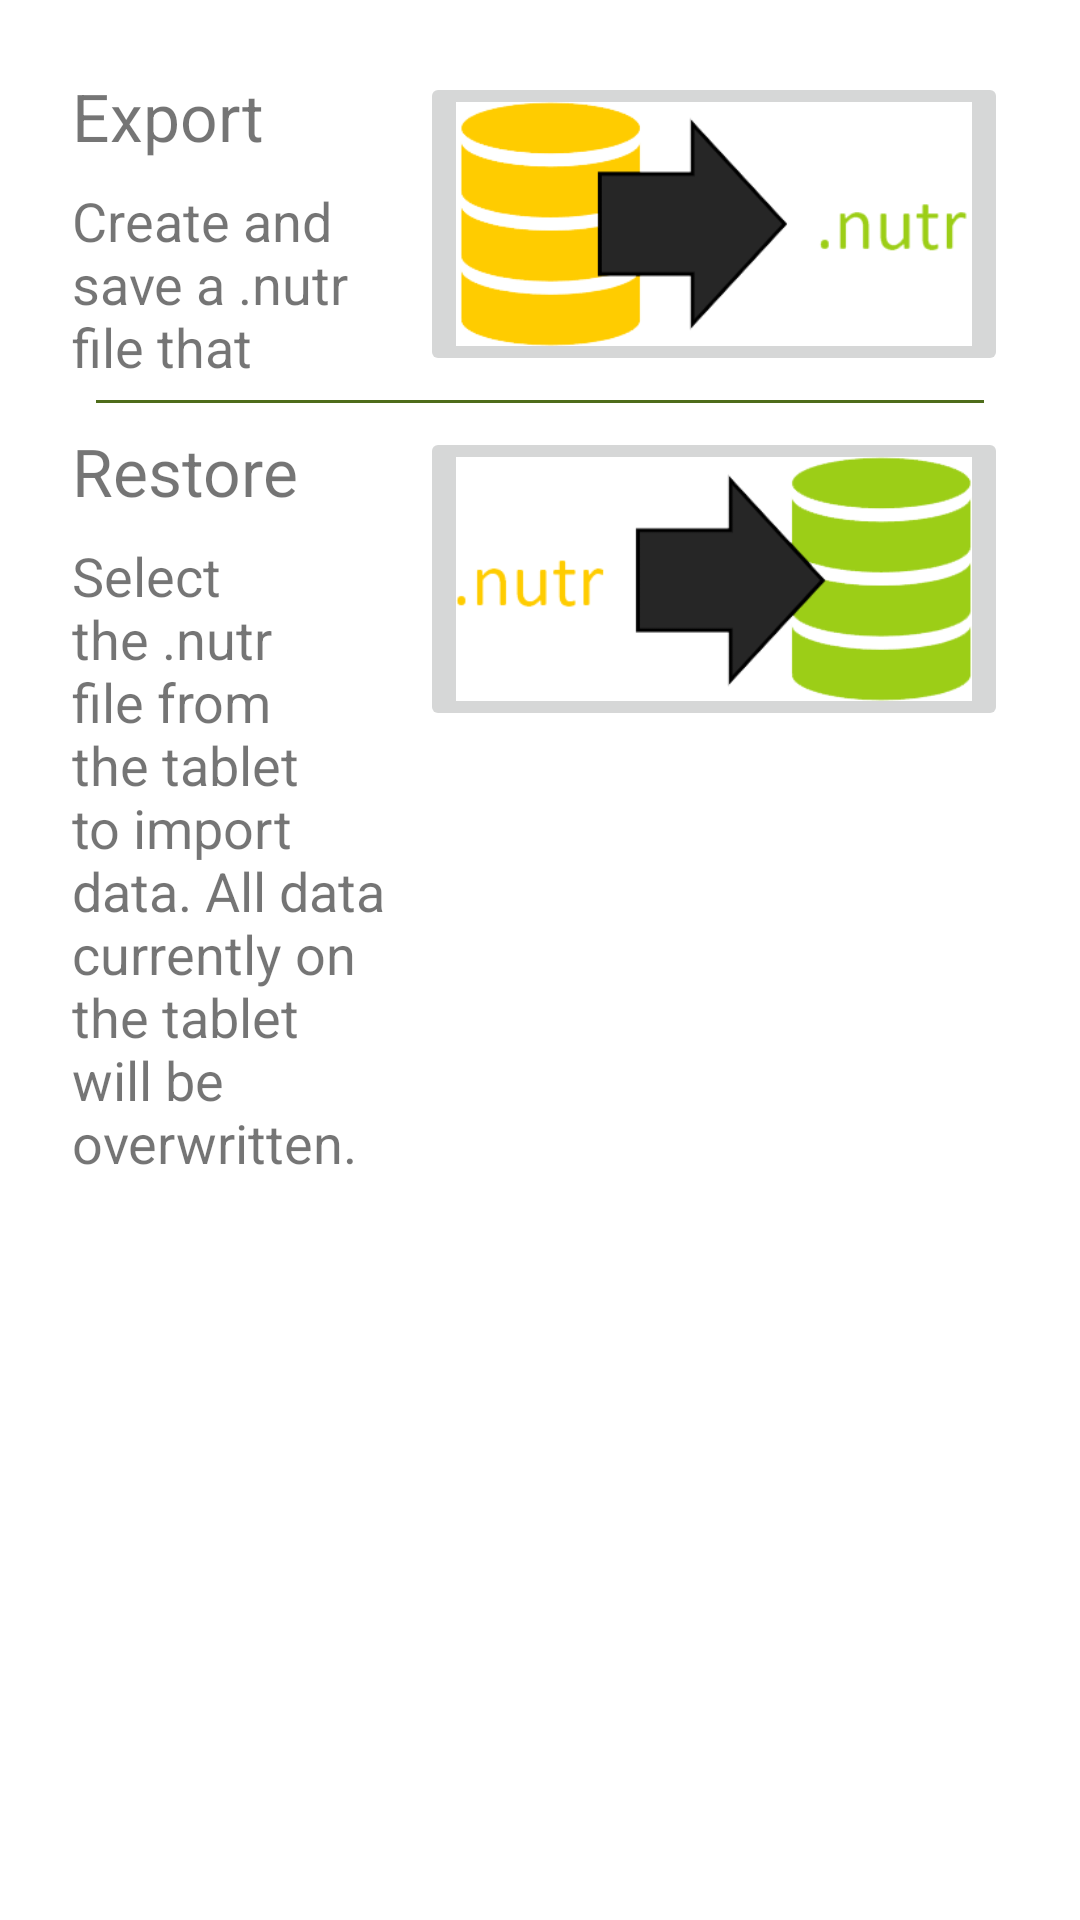

Layout XML and referenced resources for this Android screen:
<!-- AndroidManifest.xml: application theme Theme.NutriPlan -->
<!-- res/layout/dialog_importexport.xml -->
<?xml version="1.0" encoding="utf-8"?>
<androidx.constraintlayout.widget.ConstraintLayout xmlns:android="http://schemas.android.com/apk/res/android"
    xmlns:app="http://schemas.android.com/apk/res-auto"
    xmlns:tools="http://schemas.android.com/tools"
    android:layout_width="match_parent"
    android:layout_height="wrap_content"
    android:padding="@dimen/dim_margin_high">

    <LinearLayout
        android:id="@+id/dialogimportexport_linearLayout1"
        android:layout_width="match_parent"
        android:layout_height="0dp"
        android:layout_marginStart="8dp"
        android:layout_marginTop="8dp"
        android:layout_marginEnd="8dp"
        app:layout_constraintEnd_toEndOf="parent"
        app:layout_constraintStart_toStartOf="parent"
        app:layout_constraintTop_toTopOf="parent">

        <LinearLayout
            android:layout_width="match_parent"
            android:layout_height="match_parent"
            android:layout_weight="2"
            android:orientation="vertical">

            <TextView
                android:id="@+id/textView4"
                style="@style/style_form_label"
                android:layout_width="match_parent"
                android:layout_height="wrap_content"
                android:text="@string/export_nutr" />

            <TextView
                android:id="@+id/textView7"
                style="@style/style_textView_form_options"
                android:layout_width="match_parent"
                android:layout_height="wrap_content"
                android:layout_marginTop="@dimen/dim_margin_normal"
                android:text="@string/export_description" />
        </LinearLayout>

        <ImageButton
            android:id="@+id/dialogimportexport_imageView_export"
            android:layout_width="196dp"
            android:layout_height="wrap_content"
            android:adjustViewBounds="true"
            android:scaleType="fitCenter"
            app:srcCompat="@drawable/export_nutr" />

    </LinearLayout>

    <LinearLayout
        android:id="@+id/dialogimportexport_linearLayout2"
        android:layout_width="match_parent"
        android:layout_height="1dp"
        android:layout_marginStart="8dp"
        android:layout_marginTop="8dp"
        android:layout_marginEnd="16dp"
        android:orientation="horizontal"
        app:layout_constraintEnd_toEndOf="parent"
        app:layout_constraintStart_toStartOf="parent"
        app:layout_constraintTop_toBottomOf="@+id/dialogimportexport_linearLayout1">

        <View
            android:id="@+id/view2"
            style="@style/style_divider"
            android:layout_width="0dp"
            android:layout_height="wrap_content"
            android:layout_marginStart="8dp"
            android:layout_weight="1"
            app:layout_constraintBottom_toBottomOf="@+id/dialogimportexport_linearLayout1"
            app:layout_constraintEnd_toEndOf="parent" />
    </LinearLayout>

    <LinearLayout
        android:id="@+id/dialogimportexport_linearLayout3"
        android:layout_width="match_parent"
        android:layout_height="wrap_content"
        android:layout_marginStart="8dp"
        android:layout_marginTop="8dp"
        android:layout_marginEnd="8dp"
        android:paddingBottom="@dimen/dim_margin_highest"
        app:layout_constraintEnd_toEndOf="parent"
        app:layout_constraintStart_toStartOf="parent"
        app:layout_constraintTop_toBottomOf="@+id/dialogimportexport_linearLayout2">

        <LinearLayout
            android:layout_width="match_parent"
            android:layout_height="wrap_content"
            android:layout_weight="2"
            android:orientation="vertical">

            <TextView
                android:id="@+id/textView5"
                style="@style/style_form_label"
                android:layout_width="match_parent"
                android:layout_height="wrap_content"
                android:text="@string/import_nutr" />

            <TextView
                android:id="@+id/textView8"
                style="@style/style_textView_form_options"
                android:layout_width="match_parent"
                android:layout_height="wrap_content"
                android:layout_marginTop="@dimen/dim_margin_normal"
                android:text="@string/import_description" />
        </LinearLayout>

        <ImageButton
            android:id="@+id/dialogimportexport_imageView_import"
            android:layout_width="196dp"
            android:layout_height="wrap_content"
            android:adjustViewBounds="true"
            android:scaleType="fitCenter"
            app:srcCompat="@drawable/import_nutr" />

    </LinearLayout>
</androidx.constraintlayout.widget.ConstraintLayout>
<!-- resources referenced by this layout -->
<resources>
  <dimen name="dim_margin_high">16dp</dimen>
  <dimen name="dim_margin_highest">32dp</dimen>
  <dimen name="dim_margin_normal">8dp</dimen>
  <!-- drawable export_nutr: png bitmap (drawable, 24190 bytes) -->
  <!-- drawable import_nutr: png bitmap (drawable, 24386 bytes) -->
  <string name="export_description">Create and save a .nutr file that contains all Nutriplan data.</string>
  <string name="export_nutr">Export</string>
  <string name="import_description">Select the .nutr file from the tablet to import data. All data currently on the tablet will be overwritten.</string>
  <string name="import_nutr">Restore</string>
  <style name="style_divider">
          <item name="android:layout_width">match_parent</item>
          <item name="android:layout_height">1dp</item>
          <item name="android:background">@color/primaryDarkColor</item>
          <item name="color">@color/primaryDarkColor</item>
          <item name="backgroundColor">@color/primaryDarkColor</item>
          <item name="tint">@color/primaryDarkColor</item>
      </style>
  <style name="style_form_label">
          <item name="android:textSize">22sp</item>
          <item name="android:layout_width">wrap_content</item>
          <item name="android:layout_height">wrap_content</item>
      </style>
  <style name="style_textView_form_options">
          <item name="android:textSize">18sp</item>
          <item name="android:layout_width">wrap_content</item>
          <item name="android:layout_height">wrap_content</item>
      </style>
  <style name="Theme.NutriPlan" parent="Theme.MaterialComponents.DayNight.DarkActionBar">
          
          <item name="colorPrimary">@color/primaryColor</item>
          <item name="colorPrimaryVariant">@color/primaryDarkColor</item>
          <item name="colorOnPrimary">@color/white</item>
          
          <item name="colorSecondary">@color/secondaryColor</item>
          <item name="colorSecondaryVariant">@color/secondaryDarkColor</item>
          <item name="colorOnSecondary">@color/black</item>
          
          <item name="android:statusBarColor" tools:targetApi="l">?attr/colorPrimaryVariant</item>
          
      </style>
  <color name="primaryDarkColor">#4e6c1a</color>
  <color name="primaryColor">#7c9a47</color>
  <color name="white">#FFFFFF</color>
  <color name="secondaryColor">#ffcc00</color>
  <color name="secondaryDarkColor">#c79c00</color>
  <color name="black">#000000</color>
</resources>
